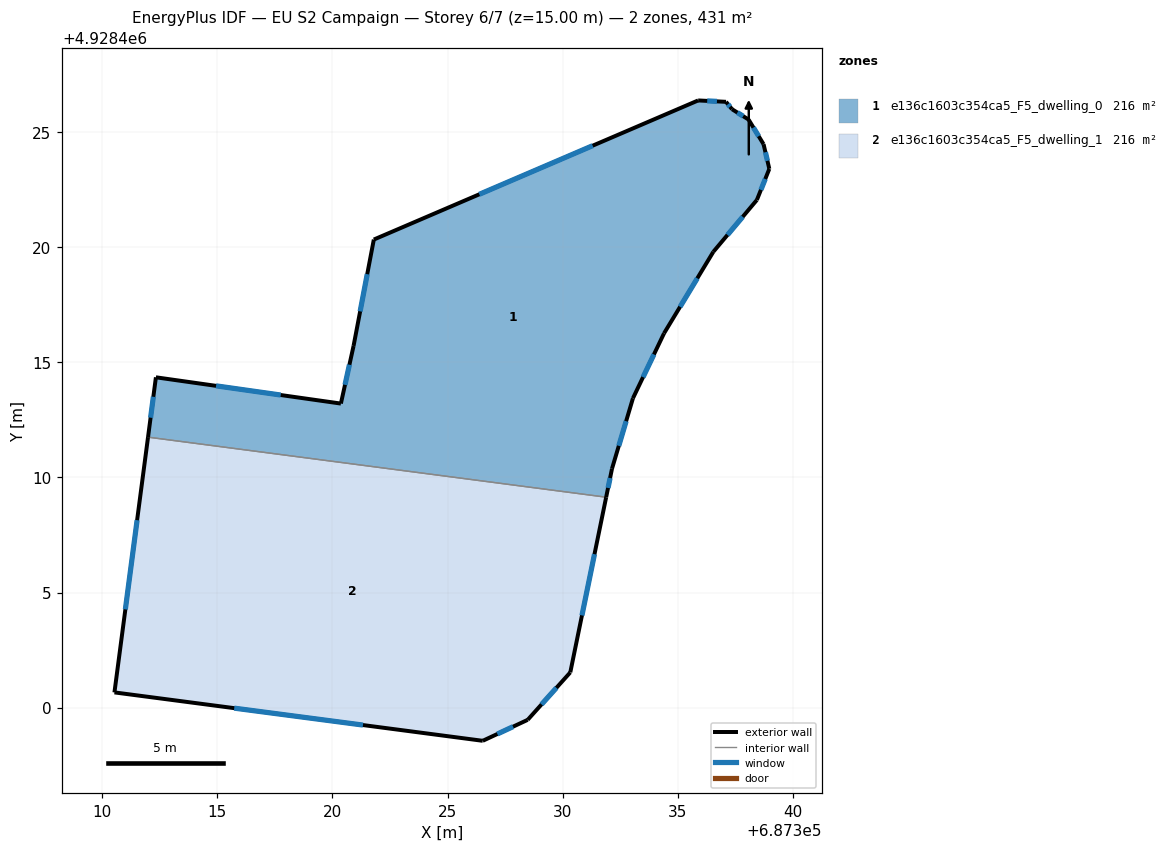
=== STOREY PLAN SPEC (per zone: floor XY polygon, exterior-wall plan segments, windows/doors) ===
zone 1: e136c1603c354ca5_F5_dwelling_0  (215.6 m²)
  floor: (687332.14, 4928410.38) (687333.05, 4928413.44) (687334.40, 4928416.26) (687336.54, 4928419.80) (687338.43, 4928422.05) (687338.97, 4928423.40) (687338.72, 4928424.47) (687338.07, 4928425.54) (687337.35, 4928425.99) (687337.09, 4928426.31) (687335.88, 4928426.37) (687321.80, 4928420.33) (687320.92, 4928415.71) (687320.37, 4928413.21) (687312.34, 4928414.35) (687312.00, 4928411.75) (687331.88, 4928409.14)
  exterior wall: (687337.35, 4928425.99) – (687338.07, 4928425.54)  [0.8 m]
    window: (687337.58, 4928425.84) – (687337.83, 4928425.68)  [0.3 m²]
  exterior wall: (687338.07, 4928425.54) – (687338.72, 4928424.47)  [1.3 m]
    window: (687338.28, 4928425.19) – (687338.51, 4928424.81)  [0.5 m²]
  exterior wall: (687338.72, 4928424.47) – (687338.97, 4928423.40)  [1.1 m]
    window: (687338.80, 4928424.12) – (687338.89, 4928423.74)  [0.4 m²]
  exterior wall: (687338.97, 4928423.40) – (687338.43, 4928422.05)  [1.5 m]
    window: (687338.79, 4928422.96) – (687338.60, 4928422.49)  [0.5 m²]
  exterior wall: (687338.43, 4928422.05) – (687336.54, 4928419.80)  [2.9 m]
    window: (687337.81, 4928421.31) – (687337.15, 4928420.53)  [1.1 m²]
  exterior wall: (687336.54, 4928419.80) – (687334.40, 4928416.26)  [4.1 m]
    window: (687335.84, 4928418.65) – (687335.09, 4928417.41)  [1.5 m²]
  exterior wall: (687334.40, 4928416.26) – (687333.05, 4928413.44)  [3.1 m]
    window: (687333.96, 4928415.34) – (687333.49, 4928414.35)  [1.1 m²]
  exterior wall: (687333.05, 4928413.44) – (687332.14, 4928410.38)  [3.2 m]
    window: (687332.75, 4928412.44) – (687332.43, 4928411.37)  [1.2 m²]
  exterior wall: (687332.14, 4928410.38) – (687331.88, 4928409.14)  [1.3 m]
    window: (687332.05, 4928409.98) – (687331.97, 4928409.54)  [0.5 m²]
  exterior wall: (687312.00, 4928411.75) – (687312.34, 4928414.35)  [2.6 m]
    window: (687312.11, 4928412.59) – (687312.23, 4928413.50)  [1.0 m²]
  exterior wall: (687312.34, 4928414.35) – (687320.37, 4928413.21)  [8.1 m]
    window: (687314.95, 4928413.98) – (687317.76, 4928413.58)  [3.0 m²]
  exterior wall: (687320.37, 4928413.21) – (687320.92, 4928415.71)  [2.6 m]
    window: (687320.55, 4928414.02) – (687320.74, 4928414.89)  [0.9 m²]
  exterior wall: (687320.92, 4928415.71) – (687321.80, 4928420.33)  [4.7 m]
    window: (687321.20, 4928417.21) – (687321.51, 4928418.82)  [1.7 m²]
  exterior wall: (687321.80, 4928420.33) – (687335.88, 4928426.37)  [15.3 m]
    window: (687326.38, 4928422.29) – (687331.30, 4928424.40)  [5.6 m²]
  exterior wall: (687335.88, 4928426.37) – (687337.09, 4928426.31)  [1.2 m]
    window: (687336.27, 4928426.35) – (687336.69, 4928426.33)  [0.4 m²]
  exterior wall: (687337.09, 4928426.31) – (687337.35, 4928425.99)  [0.4 m]
    window: (687337.17, 4928426.20) – (687337.26, 4928426.09)  [0.2 m²]
  interior walls: 1
zone 2: e136c1603c354ca5_F5_dwelling_1  (215.6 m²)
  floor: (687330.33, 4928401.54) (687331.88, 4928409.14) (687312.00, 4928411.75) (687310.54, 4928400.67) (687326.53, 4928398.57) (687328.48, 4928399.48)
  exterior wall: (687326.53, 4928398.57) – (687310.54, 4928400.67)  [16.1 m]
    window: (687321.33, 4928399.25) – (687315.74, 4928399.98)  [5.9 m²]
  exterior wall: (687310.54, 4928400.67) – (687312.00, 4928411.75)  [11.2 m]
    window: (687311.01, 4928404.27) – (687311.52, 4928408.15)  [4.1 m²]
  exterior wall: (687331.88, 4928409.14) – (687330.33, 4928401.54)  [7.8 m]
    window: (687331.38, 4928406.67) – (687330.83, 4928404.01)  [2.8 m²]
  exterior wall: (687330.33, 4928401.54) – (687328.48, 4928399.48)  [2.8 m]
    window: (687329.73, 4928400.87) – (687329.08, 4928400.15)  [1.0 m²]
  exterior wall: (687328.48, 4928399.48) – (687326.53, 4928398.57)  [2.2 m]
    window: (687327.84, 4928399.18) – (687327.16, 4928398.86)  [0.8 m²]
  interior walls: 1

=== DERIVED (storey summary) ===
Building: EU S2 Campaign
Storey: 6 of 7  (floor level z = 15.00 m)
Storey gross floor area: 431.1 m²
Zones on this storey: 2
  - e136c1603c354ca5_F5_dwelling_0: floor 215.6 m²; exterior wall 54.2 m (162.7 m²); 16 window(s) 19.9 m²; WWR 12.2%
  - e136c1603c354ca5_F5_dwelling_1: floor 215.6 m²; exterior wall 40.0 m (120.0 m²); 5 window(s) 14.7 m²; WWR 12.2%
Zone adjacency (shared interzone walls):
  - e136c1603c354ca5_F5_dwelling_0 ↔ e136c1603c354ca5_F5_dwelling_1